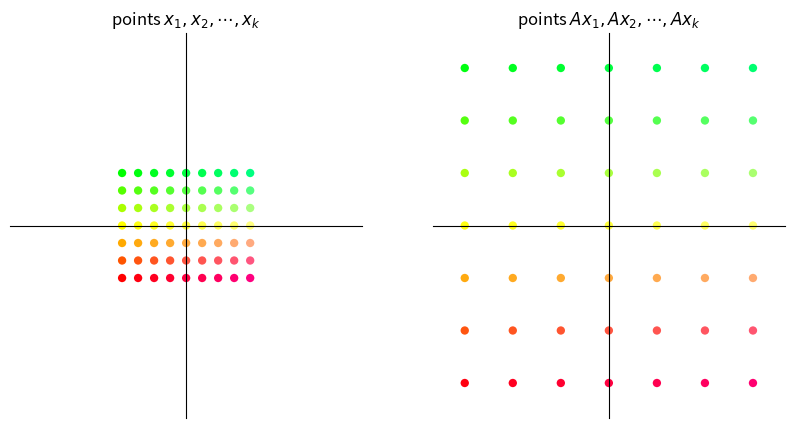
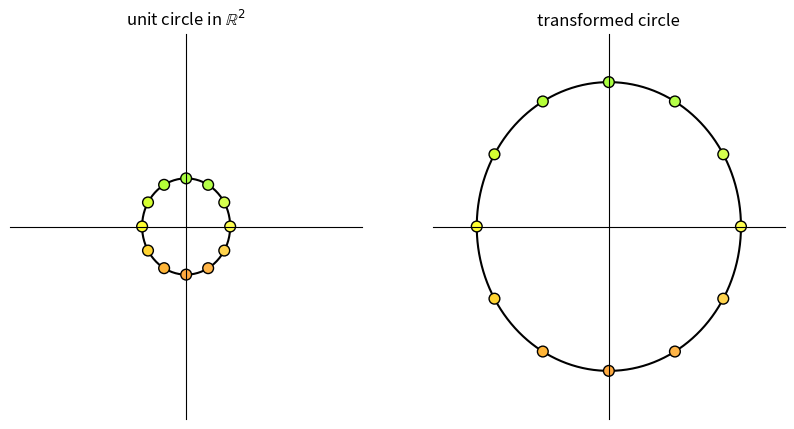
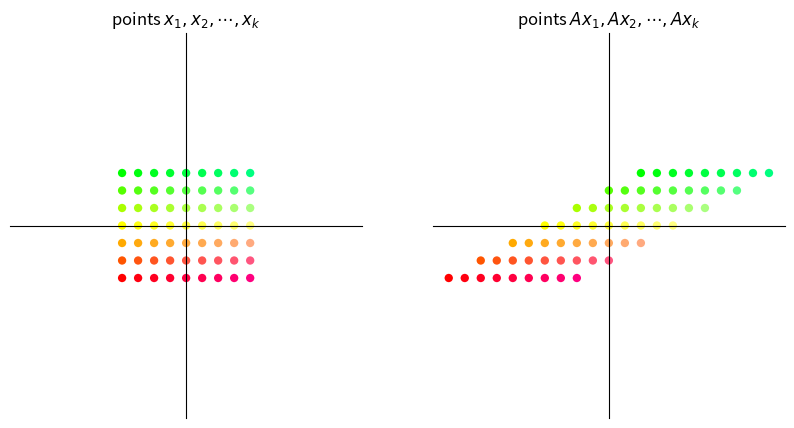
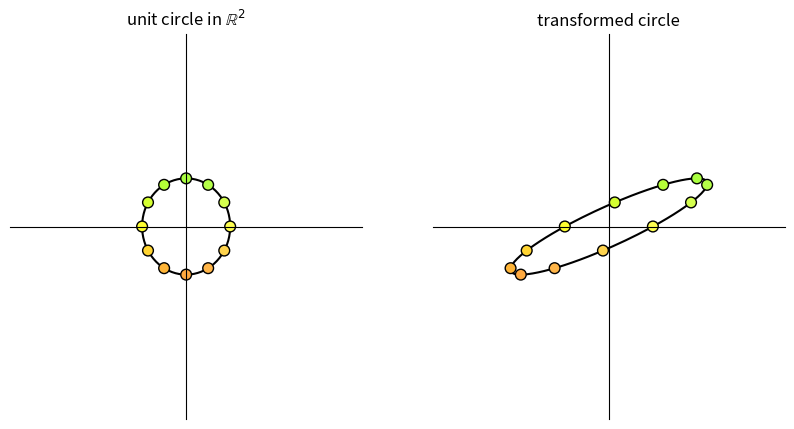
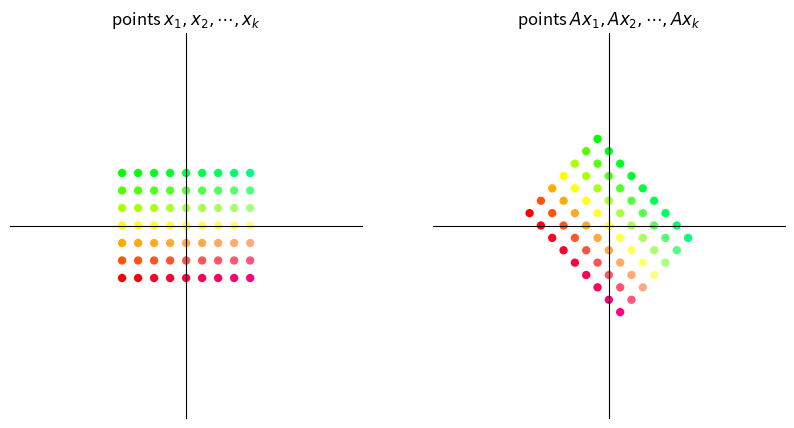
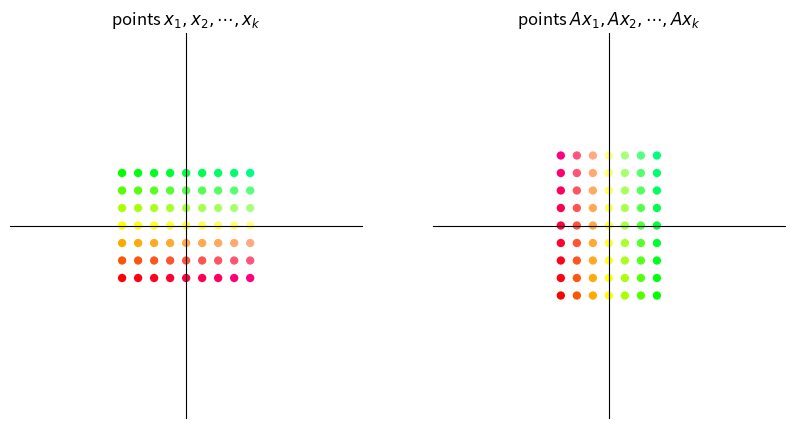
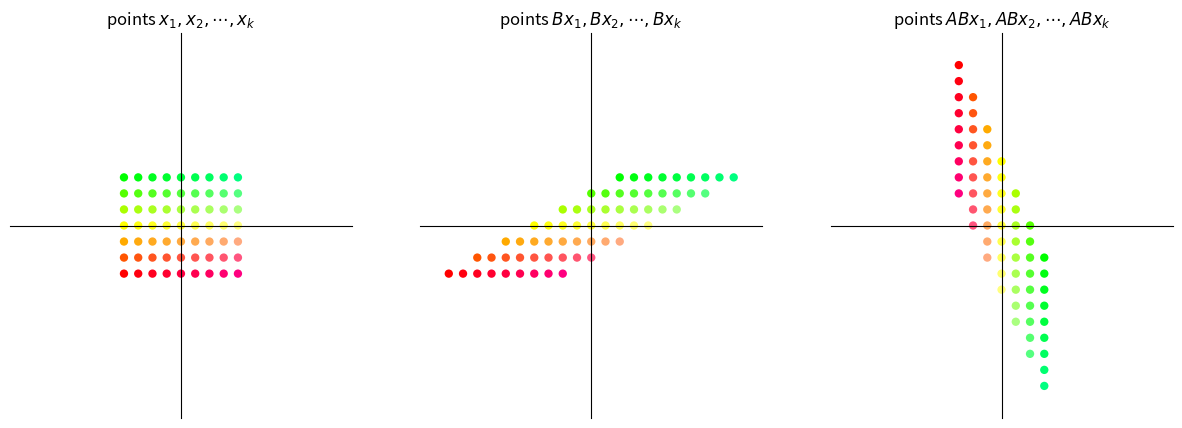
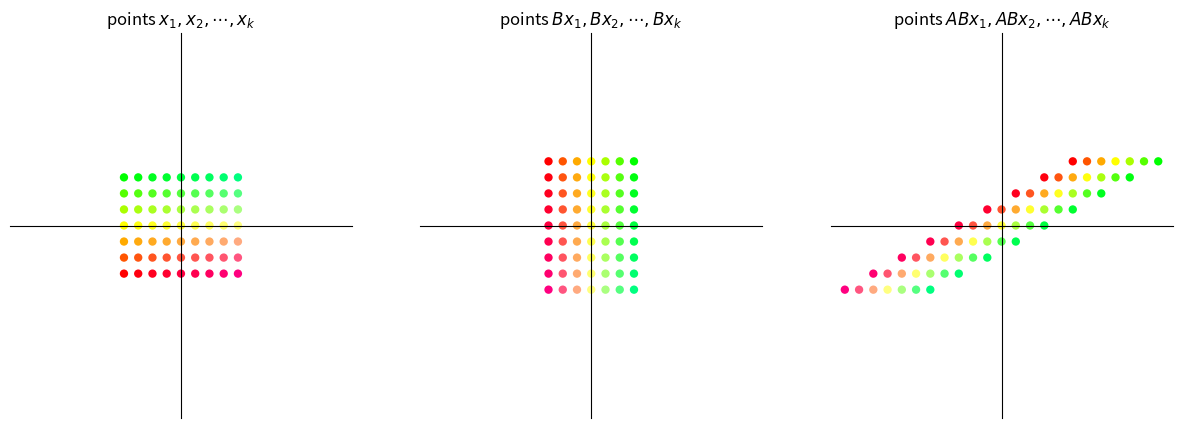
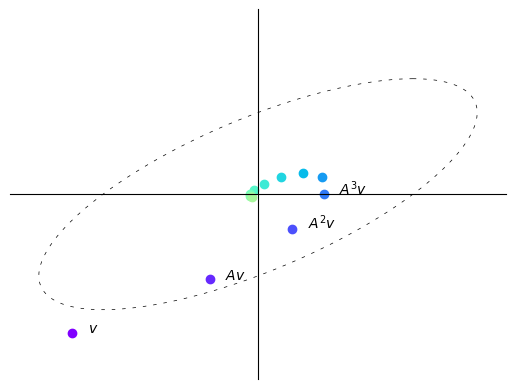
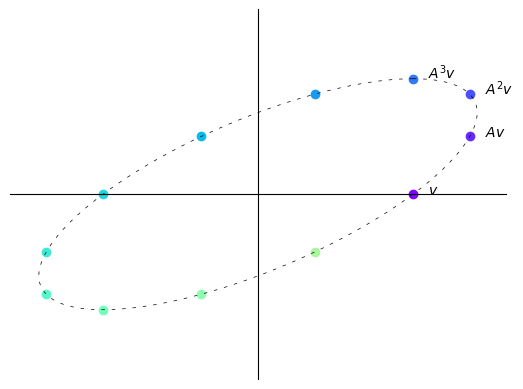
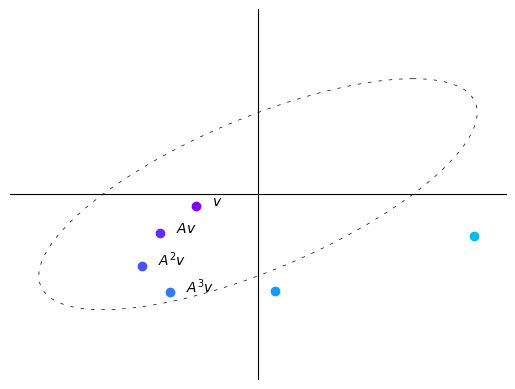
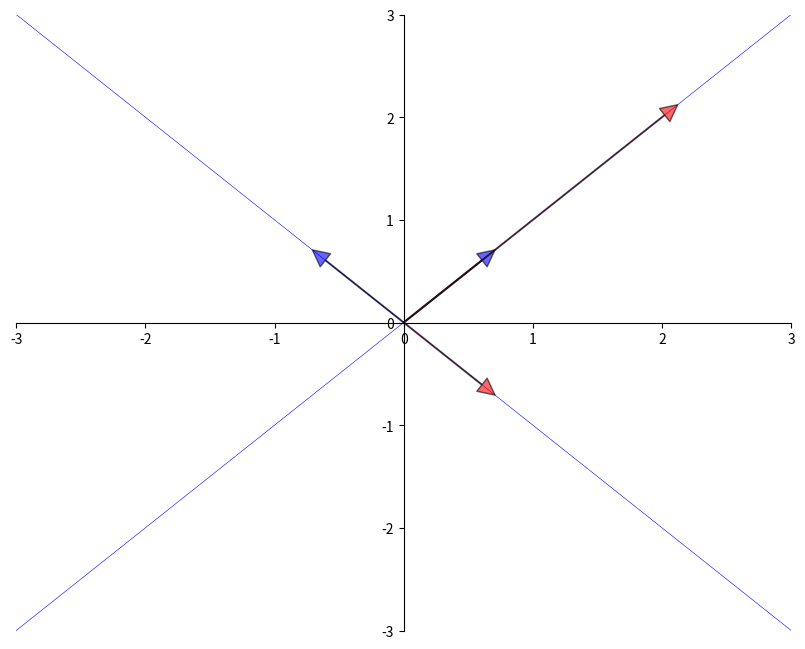
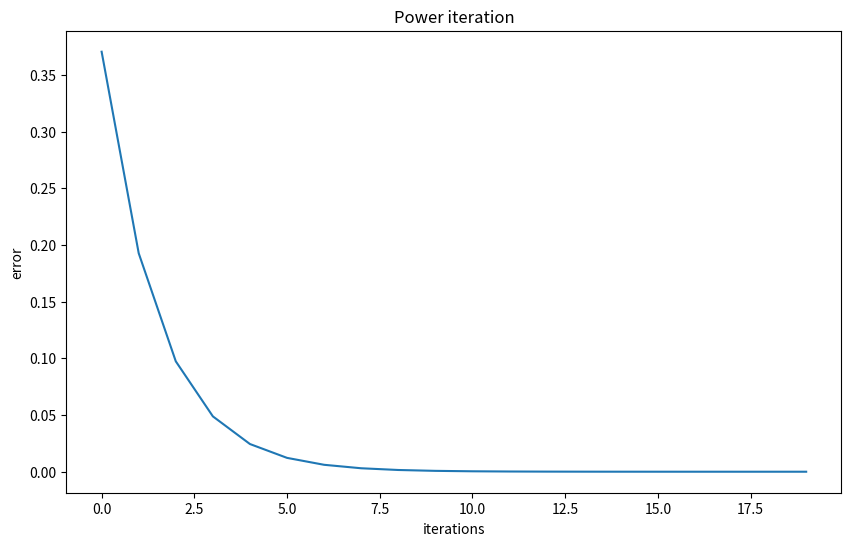
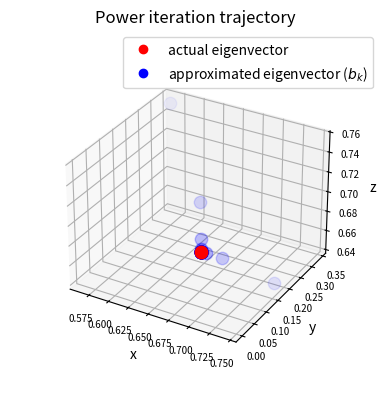
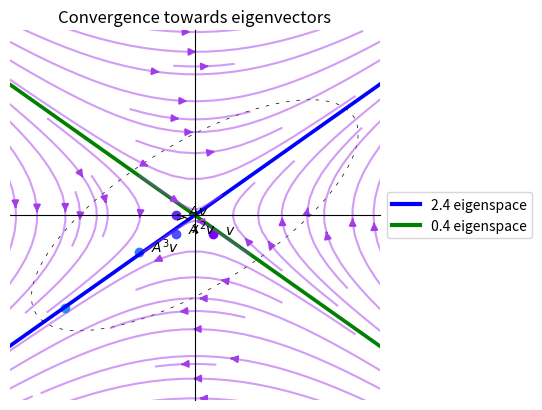

Source code (Python) for these figures, in order:
import matplotlib.pyplot as plt
import numpy as np
from numpy.linalg import matrix_power
from matplotlib.lines import Line2D
from matplotlib.patches import FancyArrowPatch
from mpl_toolkits.mplot3d import proj3d

A = np.array([[2,  1],
              [-1, 1]])

from math import sqrt

fig, ax = plt.subplots()
# Set the axes through the origin

for spine in ['left', 'bottom']:
    ax.spines[spine].set_position('zero')
for spine in ['right', 'top']:
    ax.spines[spine].set_color('none')

ax.set(xlim=(-2, 6), ylim=(-2, 4), aspect=1)

vecs = ((1, 3), (5, 2))
c = ['r', 'black']
for i, v in enumerate(vecs):
    ax.annotate('', xy=v, xytext=(0, 0),
                arrowprops=dict(color=c[i],
                shrink=0,
                alpha=0.7,
                width=0.5))

ax.text(0.2 + 1, 0.2 + 3, 'x=$(1,3)$')
ax.text(0.2 + 5, 0.2 + 2, 'Ax=$(5,2)$')

ax.annotate('', xy=(sqrt(10/29) * 5, sqrt(10/29) * 2), xytext=(0, 0),
            arrowprops=dict(color='purple',
                            shrink=0,
                            alpha=0.7,
                            width=0.5))

ax.annotate('', xy=(1, 2/5), xytext=(1/3, 1),
            arrowprops={'arrowstyle': '->',
                        'connectionstyle': 'arc3,rad=-0.3'},
            horizontalalignment='center')
ax.text(0.8, 0.8, f'θ', fontsize=14)

plt.show()

def colorizer(x, y):
    r = min(1, 1-y/3)
    g = min(1, 1+y/3)
    b = 1/4 + x/16
    return (r, g, b)


def grid_transform(A=np.array([[1, -1], [1, 1]])):
    xvals = np.linspace(-4, 4, 9)
    yvals = np.linspace(-3, 3, 7)
    xygrid = np.column_stack([[x, y] for x in xvals for y in yvals])
    uvgrid = A @ xygrid

    colors = list(map(colorizer, xygrid[0], xygrid[1]))

    fig, ax = plt.subplots(1, 2, figsize=(10, 5))

    for axes in ax:
        axes.set(xlim=(-11, 11), ylim=(-11, 11))
        axes.set_xticks([])
        axes.set_yticks([])
        for spine in ['left', 'bottom']:
            axes.spines[spine].set_position('zero')
        for spine in ['right', 'top']:
            axes.spines[spine].set_color('none')

    # Plot x-y grid points
    ax[0].scatter(xygrid[0], xygrid[1], s=36, c=colors, edgecolor="none")
    # ax[0].grid(True)
    # ax[0].axis("equal")
    ax[0].set_title("points $x_1, x_2, \cdots, x_k$")

    # Plot transformed grid points
    ax[1].scatter(uvgrid[0], uvgrid[1], s=36, c=colors, edgecolor="none")
    # ax[1].grid(True)
    # ax[1].axis("equal")
    ax[1].set_title("points $Ax_1, Ax_2, \cdots, Ax_k$")

    plt.show()


def circle_transform(A=np.array([[-1, 2], [0, 1]])):

    fig, ax = plt.subplots(1, 2, figsize=(10, 5))

    for axes in ax:
        axes.set(xlim=(-4, 4), ylim=(-4, 4))
        axes.set_xticks([])
        axes.set_yticks([])
        for spine in ['left', 'bottom']:
            axes.spines[spine].set_position('zero')
        for spine in ['right', 'top']:
            axes.spines[spine].set_color('none')

    θ = np.linspace(0, 2 * np.pi, 150)
    r = 1

    θ_1 = np.empty(12)
    for i in range(12):
        θ_1[i] = 2 * np.pi * (i/12)

    x = r * np.cos(θ)
    y = r * np.sin(θ)
    a = r * np.cos(θ_1)
    b = r * np.sin(θ_1)
    a_1 = a.reshape(1, -1)
    b_1 = b.reshape(1, -1)
    colors = list(map(colorizer, a, b))
    ax[0].plot(x, y, color='black', zorder=1)
    ax[0].scatter(a_1, b_1, c=colors, alpha=1, s=60,
                  edgecolors='black', zorder=2)
    ax[0].set_title(r"unit circle in $\mathbb{R}^2$")

    x1 = x.reshape(1, -1)
    y1 = y.reshape(1, -1)
    ab = np.concatenate((a_1, b_1), axis=0)
    transformed_ab = A @ ab
    transformed_circle_input = np.concatenate((x1, y1), axis=0)
    transformed_circle = A @ transformed_circle_input
    ax[1].plot(transformed_circle[0, :],
               transformed_circle[1, :], color='black', zorder=1)
    ax[1].scatter(transformed_ab[0, :], transformed_ab[1:,],
                  color=colors, alpha=1, s=60, edgecolors='black', zorder=2)
    ax[1].set_title("transformed circle")

    plt.show()

A = np.array([[3, 0],  # scaling by 3 in both directions
              [0, 3]])
grid_transform(A)
circle_transform(A)

A = np.array([[1, 2],     # shear along x-axis
              [0, 1]])
grid_transform(A)
circle_transform(A)

θ = np.pi/4  # 45 degree clockwise rotation
A = np.array([[np.cos(θ), np.sin(θ)],
              [-np.sin(θ), np.cos(θ)]])
grid_transform(A)

A = np.column_stack([[0, 1], [1, 0]])
grid_transform(A)

def grid_composition_transform(A=np.array([[1, -1], [1, 1]]),
                               B=np.array([[1, -1], [1, 1]])):
    xvals = np.linspace(-4, 4, 9)
    yvals = np.linspace(-3, 3, 7)
    xygrid = np.column_stack([[x, y] for x in xvals for y in yvals])
    uvgrid = B @ xygrid
    abgrid = A @ uvgrid

    colors = list(map(colorizer, xygrid[0], xygrid[1]))

    fig, ax = plt.subplots(1, 3, figsize=(15, 5))

    for axes in ax:
        axes.set(xlim=(-12, 12), ylim=(-12, 12))
        axes.set_xticks([])
        axes.set_yticks([])
        for spine in ['left', 'bottom']:
            axes.spines[spine].set_position('zero')
        for spine in ['right', 'top']:
            axes.spines[spine].set_color('none')

    # Plot grid points
    ax[0].scatter(xygrid[0], xygrid[1], s=36, c=colors, edgecolor="none")
    ax[0].set_title(r"points $x_1, x_2, \cdots, x_k$")

    # Plot intermediate grid points
    ax[1].scatter(uvgrid[0], uvgrid[1], s=36, c=colors, edgecolor="none")
    ax[1].set_title(r"points $Bx_1, Bx_2, \cdots, Bx_k$")

    # Plot transformed grid points
    ax[2].scatter(abgrid[0], abgrid[1], s=36, c=colors, edgecolor="none")
    ax[2].set_title(r"points $ABx_1, ABx_2, \cdots, ABx_k$")

    plt.show()

A = np.array([[0, 1],     # 90 degree clockwise rotation
              [-1, 0]])
B = np.array([[1, 2],     # shear along x-axis
              [0, 1]])

grid_composition_transform(A, B)  # transformation AB

grid_composition_transform(B,A)         # transformation BA

def plot_series(A, v, n):

    B = np.array([[1, -1],
                  [1, 0]])

    fig, ax = plt.subplots()

    ax.set(xlim=(-4, 4), ylim=(-4, 4))
    ax.set_xticks([])
    ax.set_yticks([])
    for spine in ['left', 'bottom']:
        ax.spines[spine].set_position('zero')
    for spine in ['right', 'top']:
        ax.spines[spine].set_color('none')

    θ = np.linspace(0, 2 * np.pi, 150)
    r = 2.5
    x = r * np.cos(θ)
    y = r * np.sin(θ)
    x1 = x.reshape(1, -1)
    y1 = y.reshape(1, -1)
    xy = np.concatenate((x1, y1), axis=0)

    ellipse = B @ xy
    ax.plot(ellipse[0, :], ellipse[1, :], color='black',
            linestyle=(0, (5, 10)), linewidth=0.5)

    # Initialize holder for trajectories
    colors = plt.cm.rainbow(np.linspace(0, 1, 20))

    for i in range(n):
        iteration = matrix_power(A, i) @ v
        v1 = iteration[0]
        v2 = iteration[1]
        ax.scatter(v1, v2, color=colors[i])
        if i == 0:
            ax.text(v1+0.25, v2, f'$v$')
        elif i == 1:
            ax.text(v1+0.25, v2, f'$Av$')
        elif 1 < i < 4:
            ax.text(v1+0.25, v2, f'$A^{i}v$')
    plt.show()

A = np.array([[sqrt(3) + 1, -2],
              [1, sqrt(3) - 1]])
A = (1/(2*sqrt(2))) * A
v = (-3, -3)
n = 12

plot_series(A, v, n)

B = np.array([[sqrt(3) + 1, -2],
              [1, sqrt(3) - 1]])
B = (1/2) * B
v = (2.5, 0)
n = 12

plot_series(B, v, n)

B = np.array([[sqrt(3) + 1, -2],
              [1, sqrt(3) - 1]])
B = (1/sqrt(2)) * B
v = (-1, -0.25)
n = 6

plot_series(B, v, n)

from numpy.linalg import eig

A = [[1, 2],
     [2, 1]]
A = np.array(A)
evals, evecs = eig(A)
evecs = evecs[:, 0], evecs[:, 1]

fig, ax = plt.subplots(figsize=(10, 8))
# Set the axes through the origin
for spine in ['left', 'bottom']:
    ax.spines[spine].set_position('zero')
for spine in ['right', 'top']:
    ax.spines[spine].set_color('none')
# ax.grid(alpha=0.4)

xmin, xmax = -3, 3
ymin, ymax = -3, 3
ax.set(xlim=(xmin, xmax), ylim=(ymin, ymax))

# Plot each eigenvector
for v in evecs:
    ax.annotate('', xy=v, xytext=(0, 0),
                arrowprops=dict(facecolor='blue',
                shrink=0,
                alpha=0.6,
                width=0.5))

# Plot the image of each eigenvector
for v in evecs:
    v = A @ v
    ax.annotate('', xy=v, xytext=(0, 0),
                arrowprops=dict(facecolor='red',
                shrink=0,
                alpha=0.6,
                width=0.5))

# Plot the lines they run through
x = np.linspace(xmin, xmax, 3)
for v in evecs:
    a = v[1] / v[0]
    ax.plot(x, a * x, 'b-', lw=0.4)

plt.show()

from numpy.linalg import eig

A = ((1, 2),
     (2, 1))

A = np.array(A)
evals, evecs = eig(A)
evals  # eigenvalues

evecs  # eigenvectors

A = np.array([[0.4, 0.1],
              [0.7, 0.2]])

evals, evecs = eig(A)   # finding eigenvalues and eigenvectors

r = max(abs(λ) for λ in evals)    # compute spectral radius
print(r)

I = np.identity(2)  # 2 x 2 identity matrix
B = I - A

B_inverse = np.linalg.inv(B)  # direct inverse method

A_sum = np.zeros((2, 2))  # power series sum of A
A_power = I
for i in range(50):
    A_sum += A_power
    A_power = A_power @ A

np.allclose(A_sum, B_inverse)

# Define a matrix A
A = np.array([[1, 0, 3],
              [0, 2, 0],
              [3, 0, 1]])

num_iters = 20

# Define a random starting vector b
b = np.random.rand(A.shape[1])

# Get the leading eigenvector of matrix A
eigenvector = np.linalg.eig(A)[1][:, 0]

errors = []
res = []

# Power iteration loop
for i in range(num_iters):
    # Multiply b by A
    b = A @ b
    # Normalize b
    b = b / np.linalg.norm(b)
    # Append b to the list of eigenvector approximations
    res.append(b)
    err = np.linalg.norm(np.array(b)
                         - eigenvector)
    errors.append(err)

greatest_eigenvalue = np.dot(A @ b, b) / np.dot(b, b)
print(f'The approximated greatest absolute eigenvalue is \
        {greatest_eigenvalue:.2f}')
print('The real eigenvalue is', np.linalg.eig(A)[0])

# Plot the eigenvector approximations for each iteration
plt.figure(figsize=(10, 6))
plt.xlabel('iterations')
plt.ylabel('error')
plt.title('Power iteration')
_ = plt.plot(errors)

# Set up the figure and axis for 3D plot
fig = plt.figure()
ax = fig.add_subplot(111, projection='3d')

# Plot the eigenvectors
ax.scatter(eigenvector[0],
           eigenvector[1],
           eigenvector[2],
           color='r', s=80)

for i, vec in enumerate(res):
    ax.scatter(vec[0], vec[1], vec[2],
               color='b',
               alpha=(i+1)/(num_iters+1),
               s=80)

ax.set_xlabel('x')
ax.set_ylabel('y')
ax.set_zlabel('z')
ax.tick_params(axis='both', which='major', labelsize=7)

points = [plt.Line2D([0], [0], linestyle='none',
                     c=i, marker='o') for i in ['r', 'b']]
ax.legend(points, ['actual eigenvector',
                   r'approximated eigenvector ($b_k$)'])
ax.set_box_aspect(aspect=None, zoom=0.8)

ax.set_title('Power iteration trajectory')

plt.show()

A = np.array([[1, 2],
              [1, 1]])
v = (0.4, -0.4)
n = 11

# Compute eigenvectors and eigenvalues
eigenvalues, eigenvectors = np.linalg.eig(A)

print(f'eigenvalues:\n {eigenvalues}')
print(f'eigenvectors:\n {eigenvectors}')

plot_series(A, v, n)

# Create a grid of points
x, y = np.meshgrid(np.linspace(-5, 5, 15),
                   np.linspace(-5, 5, 20))

# Apply the matrix A to each point in the vector field
vec_field = np.stack([x, y])
u, v = np.tensordot(A, vec_field, axes=1)

# Plot the transformed vector field
c = plt.streamplot(x, y, u - x, v - y,
                   density=1, linewidth=None, color='#A23BEC')
c.lines.set_alpha(0.5)
c.arrows.set_alpha(0.5)

# Draw eigenvectors
origin = np.zeros((2, len(eigenvectors)))
parameters = {'color': ['b', 'g'], 'angles': 'xy',
              'scale_units': 'xy', 'scale': 0.1, 'width': 0.01}
plt.quiver(*origin, eigenvectors[0],
           eigenvectors[1], **parameters)
plt.quiver(*origin, - eigenvectors[0],
           - eigenvectors[1], **parameters)

colors = ['b', 'g']
lines = [Line2D([0], [0], color=c, linewidth=3) for c in colors]
labels = ["2.4 eigenspace", "0.4 eigenspace"]
plt.legend(lines, labels, loc='center left',
           bbox_to_anchor=(1, 0.5))

plt.xlabel("x")
plt.ylabel("y")
plt.title("Convergence towards eigenvectors")
plt.grid()
plt.gca().set_aspect('equal', adjustable='box')
plt.show()

fig, ax = plt.subplots(1, 3, figsize=(15, 5))
A = np.array([[sqrt(3) + 1, -2],
              [1, sqrt(3) - 1]])
A = (1/(2*sqrt(2))) * A

B = np.array([[sqrt(3) + 1, -2],
              [1, sqrt(3) - 1]])
B = (1/2) * B

C = np.array([[sqrt(3) + 1, -2],
              [1, sqrt(3) - 1]])
C = (1/sqrt(2)) * C

examples = [A, B, C]

for i, example in enumerate(examples):
    M = example

    # Compute right eigenvectors and eigenvalues
    eigenvalues, eigenvectors = np.linalg.eig(M)
    print(f'Example {i+1}:\n')
    print(f'eigenvalues:\n {eigenvalues}')
    print(f'eigenvectors:\n {eigenvectors}\n')

    eigenvalues_real = eigenvalues.real
    eigenvectors_real = eigenvectors.real

    # Create a grid of points
    x, y = np.meshgrid(np.linspace(-20, 20, 15),
                       np.linspace(-20, 20, 20))

    # Apply the matrix A to each point in the vector field
    vec_field = np.stack([x, y])
    u, v = np.tensordot(M, vec_field, axes=1)

    # Plot the transformed vector field
    c = ax[i].streamplot(x, y, u - x, v - y, density=1,
                         linewidth=None, color='#A23BEC')
    c.lines.set_alpha(0.5)
    c.arrows.set_alpha(0.5)

    # Draw eigenvectors
    parameters = {'color': ['b', 'g'], 'angles': 'xy',
                  'scale_units': 'xy', 'scale': 1,
                  'width': 0.01, 'alpha': 0.5}
    origin = np.zeros((2, len(eigenvectors)))
    ax[i].quiver(*origin, eigenvectors_real[0],
                 eigenvectors_real[1], **parameters)
    ax[i].quiver(*origin,
                 - eigenvectors_real[0],
                 - eigenvectors_real[1],
                 **parameters)

    ax[i].set_xlabel("x-axis")
    ax[i].set_ylabel("y-axis")
    ax[i].grid()
    ax[i].set_aspect('equal', adjustable='box')

fig.suptitle("Vector fields of the three matrices")
plt.show()

class Arrow3D(FancyArrowPatch):
    def __init__(self, xs, ys, zs, *args, **kwargs):
        super().__init__((0, 0), (0, 0), *args, **kwargs)
        self._verts3d = xs, ys, zs

    def do_3d_projection(self):
        xs3d, ys3d, zs3d = self._verts3d
        xs, ys, zs = proj3d.proj_transform(xs3d, ys3d, zs3d,
                                           self.axes.M)
        self.set_positions((0.1*xs[0], 0.1*ys[0]),
                           (0.1*xs[1], 0.1*ys[1]))

        return np.min(zs)


eigenvalues, eigenvectors = np.linalg.eig(A)

# Create meshgrid for vector field
x, y = np.meshgrid(np.linspace(-2, 2, 15),
                   np.linspace(-2, 2, 15))

# Calculate vector field (real and imaginary parts)
u_real = A[0][0] * x + A[0][1] * y
v_real = A[1][0] * x + A[1][1] * y
u_imag = np.zeros_like(x)
v_imag = np.zeros_like(y)

# Create 3D figure
fig = plt.figure()
ax = fig.add_subplot(111, projection='3d')
vlength = np.linalg.norm(eigenvectors)
ax.quiver(x, y, u_imag, u_real-x, v_real-y, v_imag-u_imag,
          colors='b', alpha=0.3, length=.2,
          arrow_length_ratio=0.01)

arrow_prop_dict = dict(mutation_scale=5,
                       arrowstyle='-|>', shrinkA=0, shrinkB=0)

# Plot 3D eigenvectors
for c, i in zip(['b', 'g'], [0, 1]):
    a = Arrow3D([0, eigenvectors[0][i].real],
                [0, eigenvectors[1][i].real],
                [0, eigenvectors[1][i].imag],
                color=c, **arrow_prop_dict)
    ax.add_artist(a)

# Set axis labels and title
ax.set_xlabel('x')
ax.set_ylabel('y')
ax.set_zlabel('Im')
ax.set_box_aspect(aspect=None, zoom=0.8)

plt.title("3D plot of the vector field")
plt.draw()
plt.show()